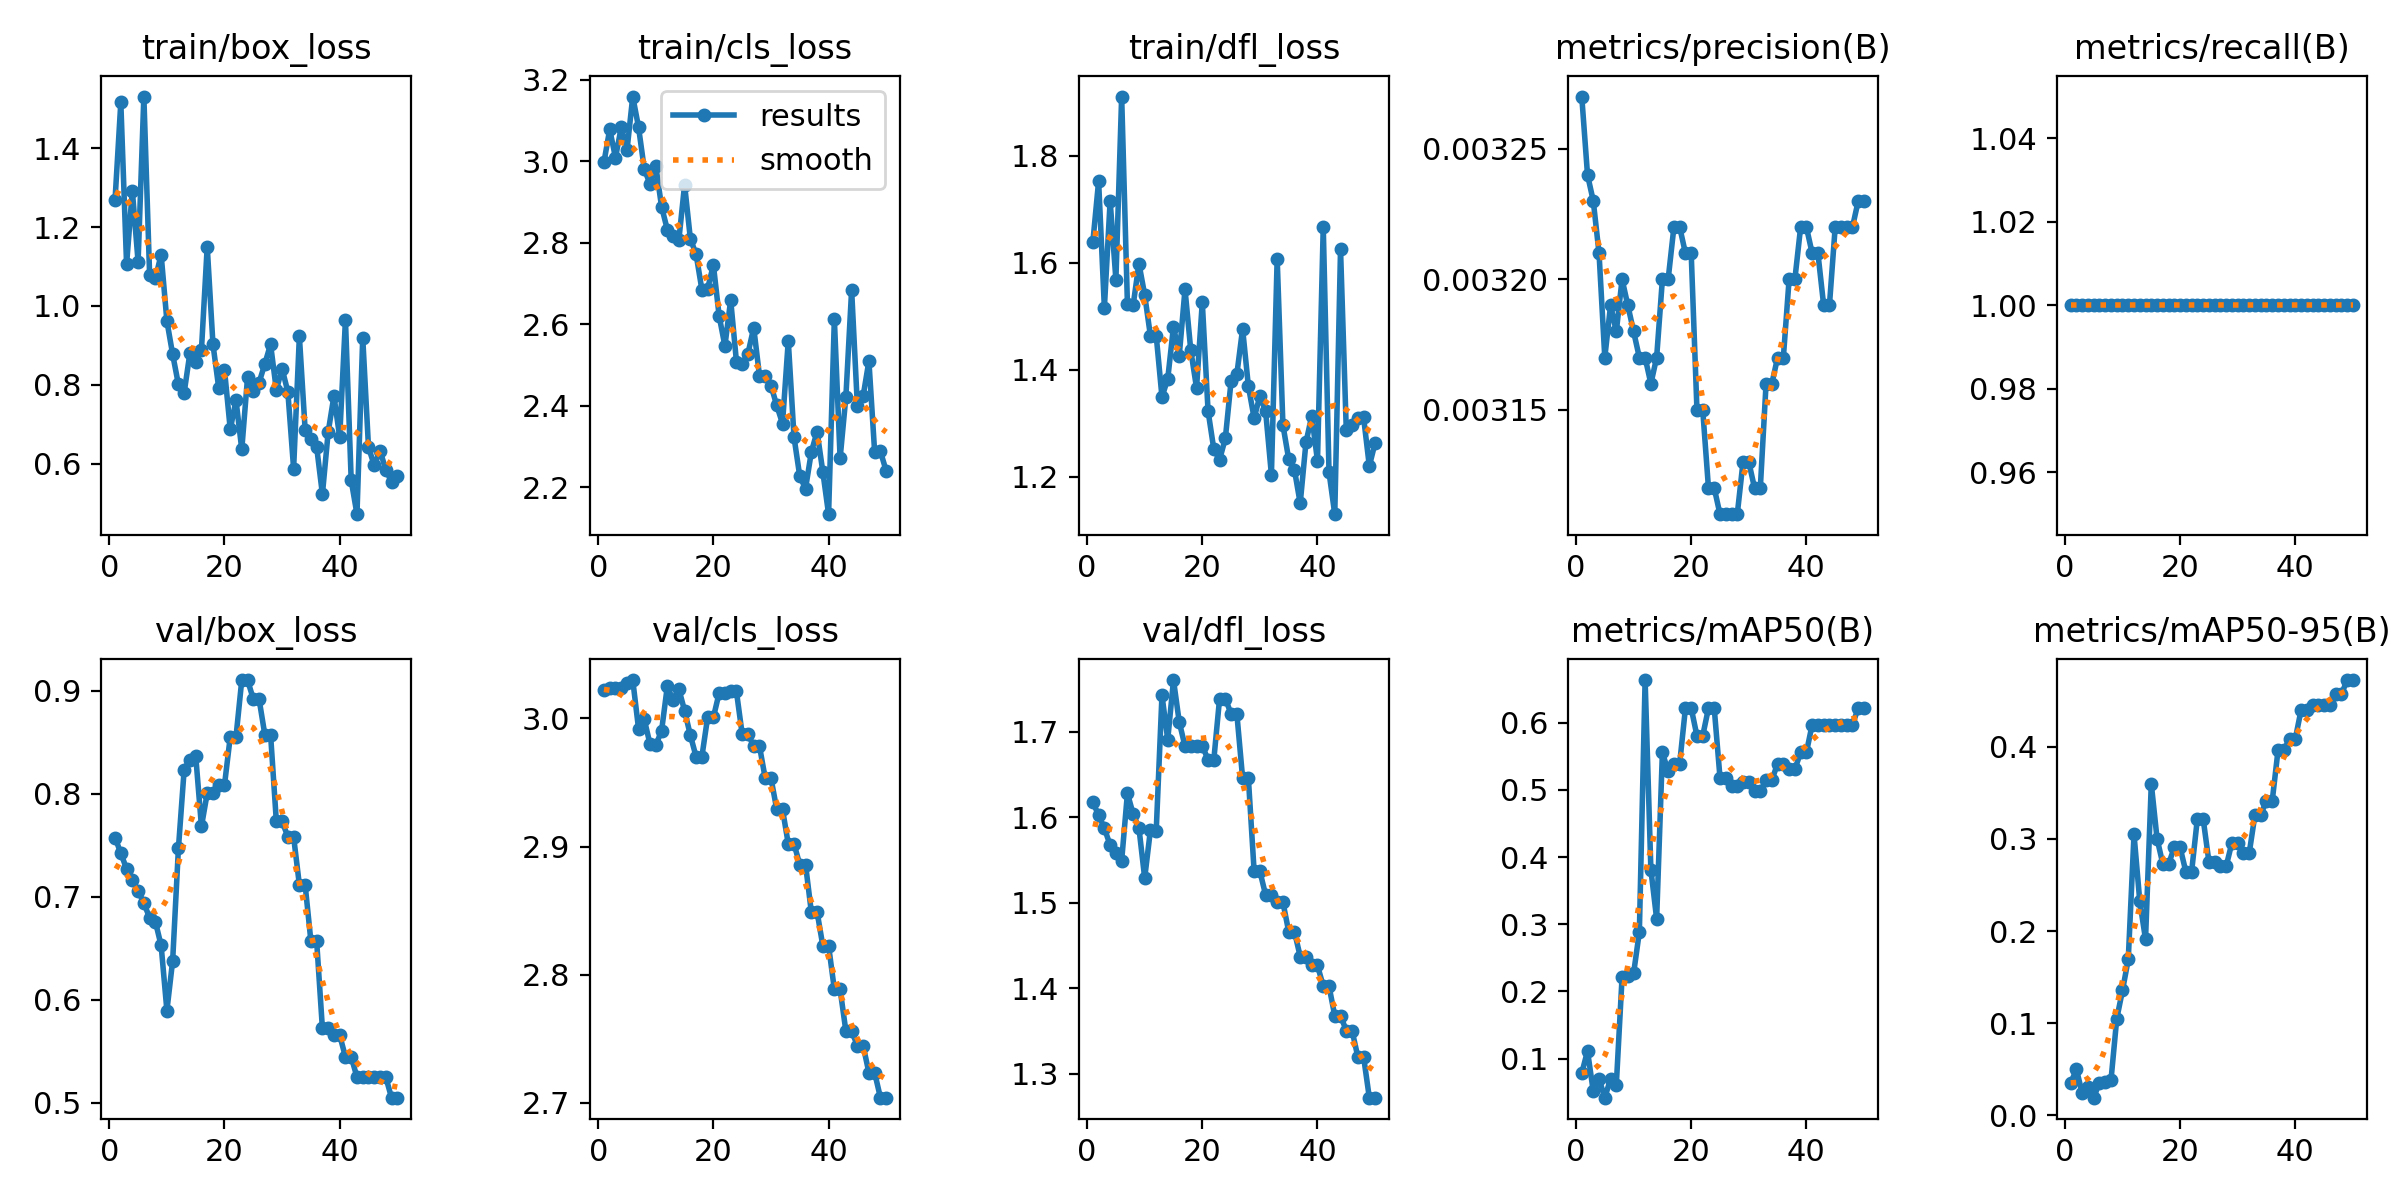

The file beside this chart, header and first rows:
epoch, time, train/box_loss, train/cls_loss, train/dfl_loss, metrics/precision(B), metrics/recall(B), metrics/mAP50(B), metrics/mAP50-95(B), val/box_loss, val/cls_loss, val/dfl_loss, lr/pg0, lr/pg1, lr/pg2
1, 9.667, 1.27, 2.998, 1.639, 0.00327, 1, 0.0782, 0.03469, 0.7574, 3.022, 1.617, 0, 0, 0
2, 10.34, 1.516, 3.079, 1.753, 0.00324, 1, 0.1113, 0.04967, 0.7422, 3.024, 1.603, 1.63399e-05, 1.63399e-05, 1.63399e-05
3, 10.99, 1.105, 3.009, 1.516, 0.00323, 1, 0.05106, 0.02398, 0.7271, 3.024, 1.587, 3.20197e-05, 3.20197e-05, 3.20197e-05
4, 11.57, 1.293, 3.084, 1.716, 0.00321, 1, 0.06963, 0.03027, 0.7159, 3.024, 1.567, 4.70394e-05, 4.70394e-05, 4.70394e-05
5, 12.18, 1.112, 3.027, 1.568, 0.00317, 1, 0.0417, 0.01891, 0.7058, 3.028, 1.558, 6.13989e-05, 6.13989e-05, 6.13989e-05
6, 12.79, 1.531, 3.159, 1.911, 0.00319, 1, 0.06972, 0.03536, 0.6937, 3.03, 1.549, 7.50984e-05, 7.50984e-05, 7.50984e-05
7, 13.49, 1.079, 3.084, 1.523, 0.00318, 1, 0.061, 0.03604, 0.6797, 2.992, 1.628, 8.81376e-05, 8.81376e-05, 8.81376e-05
8, 14.24, 1.07, 2.981, 1.521, 0.0032, 1, 0.221, 0.03774, 0.6758, 2.999, 1.604, 0.0001005, 0.0001005, 0.0001005
9, 15.03, 1.13, 2.944, 1.598, 0.00319, 1, 0.2222, 0.1046, 0.6527, 2.98, 1.587, 0.0001122, 0.0001122, 0.0001122
10, 15.77, 0.9619, 2.988, 1.54, 0.00318, 1, 0.2268, 0.1355, 0.5895, 2.979, 1.529, 0.0001233, 0.0001233, 0.0001233
11, 16.53, 0.8773, 2.889, 1.463, 0.00317, 1, 0.2886, 0.1691, 0.6379, 2.99, 1.585, 0.0001337, 0.0001337, 0.0001337
12, 17.32, 0.8008, 2.832, 1.463, 0.00317, 1, 0.6637, 0.305, 0.7468, 3.025, 1.584, 0.0001434, 0.0001434, 0.0001434
13, 18.08, 0.7801, 2.817, 1.349, 0.00316, 1, 0.3814, 0.2323, 0.8233, 3.014, 1.742, 0.0001525, 0.0001525, 0.0001525
14, 18.86, 0.8809, 2.807, 1.383, 0.00317, 1, 0.3081, 0.1909, 0.8329, 3.023, 1.691, 0.0001609, 0.0001609, 0.0001609
15, 19.64, 0.8585, 2.942, 1.481, 0.0032, 1, 0.5559, 0.36, 0.8368, 3.006, 1.76, 0.0001687, 0.0001687, 0.0001687
16, 20.4, 0.8889, 2.81, 1.426, 0.0032, 1, 0.5276, 0.3004, 0.7682, 2.987, 1.711, 0.0001758, 0.0001758, 0.0001758
17, 21.21, 1.151, 2.772, 1.55, 0.00322, 1, 0.5394, 0.2729, 0.8004, 2.97, 1.683, 0.0001822, 0.0001822, 0.0001822
18, 21.93, 0.9024, 2.685, 1.436, 0.00322, 1, 0.5394, 0.2729, 0.8004, 2.97, 1.683, 0.000188, 0.000188, 0.000188
19, 22.67, 0.7919, 2.688, 1.366, 0.00321, 1, 0.6219, 0.2908, 0.8084, 3.001, 1.683, 0.0001931, 0.0001931, 0.0001931
20, 23.38, 0.8382, 2.745, 1.526, 0.00321, 1, 0.6219, 0.2908, 0.8084, 3.001, 1.683, 0.0001976, 0.0001976, 0.0001976
21, 24.15, 0.687, 2.62, 1.323, 0.00315, 1, 0.5806, 0.2645, 0.8551, 3.02, 1.667, 0.0002014, 0.0002014, 0.0002014
22, 24.93, 0.7608, 2.547, 1.251, 0.00315, 1, 0.5806, 0.2645, 0.8551, 3.02, 1.667, 0.0002045, 0.0002045, 0.0002045
23, 25.7, 0.6359, 2.66, 1.231, 0.00312, 1, 0.6219, 0.3221, 0.9102, 3.021, 1.738, 0.000207, 0.000207, 0.000207
24, 26.44, 0.8185, 2.508, 1.271, 0.00312, 1, 0.6219, 0.3221, 0.9102, 3.021, 1.738, 0.0002088, 0.0002088, 0.0002088
25, 27.18, 0.7841, 2.501, 1.379, 0.00311, 1, 0.5184, 0.2755, 0.8918, 2.988, 1.721, 0.00021, 0.00021, 0.00021
26, 27.93, 0.8053, 2.528, 1.391, 0.00311, 1, 0.5184, 0.2755, 0.8918, 2.988, 1.721, 0.0002105, 0.0002105, 0.0002105
27, 28.69, 0.8529, 2.592, 1.476, 0.00311, 1, 0.506, 0.2704, 0.8574, 2.978, 1.646, 0.0002103, 0.0002103, 0.0002103
28, 29.44, 0.9027, 2.474, 1.369, 0.00311, 1, 0.506, 0.2704, 0.8574, 2.978, 1.646, 0.0002095, 0.0002095, 0.0002095
29, 30.18, 0.7871, 2.474, 1.309, 0.00313, 1, 0.5115, 0.296, 0.7732, 2.953, 1.537, 0.000208, 0.000208, 0.000208
30, 30.93, 0.8409, 2.449, 1.351, 0.00313, 1, 0.5115, 0.296, 0.7732, 2.953, 1.537, 0.0002058, 0.0002058, 0.0002058
31, 31.66, 0.7821, 2.401, 1.322, 0.00312, 1, 0.4979, 0.2846, 0.7582, 2.929, 1.509, 0.000203, 0.000203, 0.000203
32, 32.36, 0.5875, 2.356, 1.203, 0.00312, 1, 0.4979, 0.2846, 0.7582, 2.929, 1.509, 0.0001996, 0.0001996, 0.0001996
33, 33.1, 0.9229, 2.559, 1.608, 0.00316, 1, 0.5145, 0.3263, 0.7115, 2.902, 1.501, 0.0001955, 0.0001955, 0.0001955
34, 33.84, 0.6865, 2.323, 1.296, 0.00316, 1, 0.5145, 0.3263, 0.7115, 2.902, 1.501, 0.0001907, 0.0001907, 0.0001907
35, 34.6, 0.6626, 2.226, 1.233, 0.00317, 1, 0.5394, 0.3417, 0.6569, 2.886, 1.466, 0.0001852, 0.0001852, 0.0001852
36, 35.32, 0.6423, 2.197, 1.212, 0.00317, 1, 0.5394, 0.3417, 0.6569, 2.886, 1.466, 0.0001791, 0.0001791, 0.0001791
37, 36.1, 0.5224, 2.286, 1.15, 0.0032, 1, 0.531, 0.3962, 0.5721, 2.849, 1.437, 0.0001724, 0.0001724, 0.0001724
38, 36.83, 0.6799, 2.336, 1.264, 0.0032, 1, 0.531, 0.3962, 0.5721, 2.849, 1.437, 0.0001649, 0.0001649, 0.0001649
39, 37.6, 0.7715, 2.237, 1.313, 0.00322, 1, 0.5559, 0.4087, 0.5657, 2.823, 1.427, 0.0001568, 0.0001568, 0.0001568
40, 38.33, 0.6675, 2.134, 1.229, 0.00322, 1, 0.5559, 0.4087, 0.5657, 2.823, 1.427, 0.0001481, 0.0001481, 0.0001481
41, 47.9, 0.965, 2.613, 1.667, 0.00321, 1, 0.5973, 0.44, 0.5446, 2.789, 1.403, 0.0001387, 0.0001387, 0.0001387
42, 48.97, 0.5573, 2.271, 1.208, 0.00321, 1, 0.5973, 0.44, 0.5446, 2.789, 1.403, 0.0001286, 0.0001286, 0.0001286
43, 49.82, 0.4718, 2.421, 1.13, 0.00319, 1, 0.5973, 0.4453, 0.525, 2.756, 1.368, 0.0001179, 0.0001179, 0.0001179
44, 50.54, 0.9197, 2.684, 1.625, 0.00319, 1, 0.5973, 0.4453, 0.525, 2.756, 1.368, 0.0001065, 0.0001065, 0.0001065
45, 51.26, 0.6417, 2.399, 1.287, 0.00322, 1, 0.5973, 0.4453, 0.5249, 2.745, 1.351, 9.44722e-05, 9.44722e-05, 9.44722e-05
46, 51.93, 0.5956, 2.424, 1.296, 0.00322, 1, 0.5973, 0.4453, 0.5249, 2.745, 1.351, 8.17663e-05, 8.17663e-05, 8.17663e-05
47, 52.68, 0.633, 2.51, 1.31, 0.00322, 1, 0.5973, 0.457, 0.525, 2.724, 1.32, 6.84003e-05, 6.84003e-05, 6.84003e-05
48, 53.45, 0.5849, 2.285, 1.311, 0.00322, 1, 0.5973, 0.457, 0.525, 2.724, 1.32, 5.43742e-05, 5.43742e-05, 5.43742e-05
49, 54.21, 0.5535, 2.288, 1.22, 0.00323, 1, 0.6221, 0.4727, 0.505, 2.704, 1.272, 3.96879e-05, 3.96879e-05, 3.96879e-05
50, 54.97, 0.5694, 2.24, 1.263, 0.00323, 1, 0.6221, 0.4727, 0.505, 2.704, 1.272, 2.43415e-05, 2.43415e-05, 2.43415e-05
